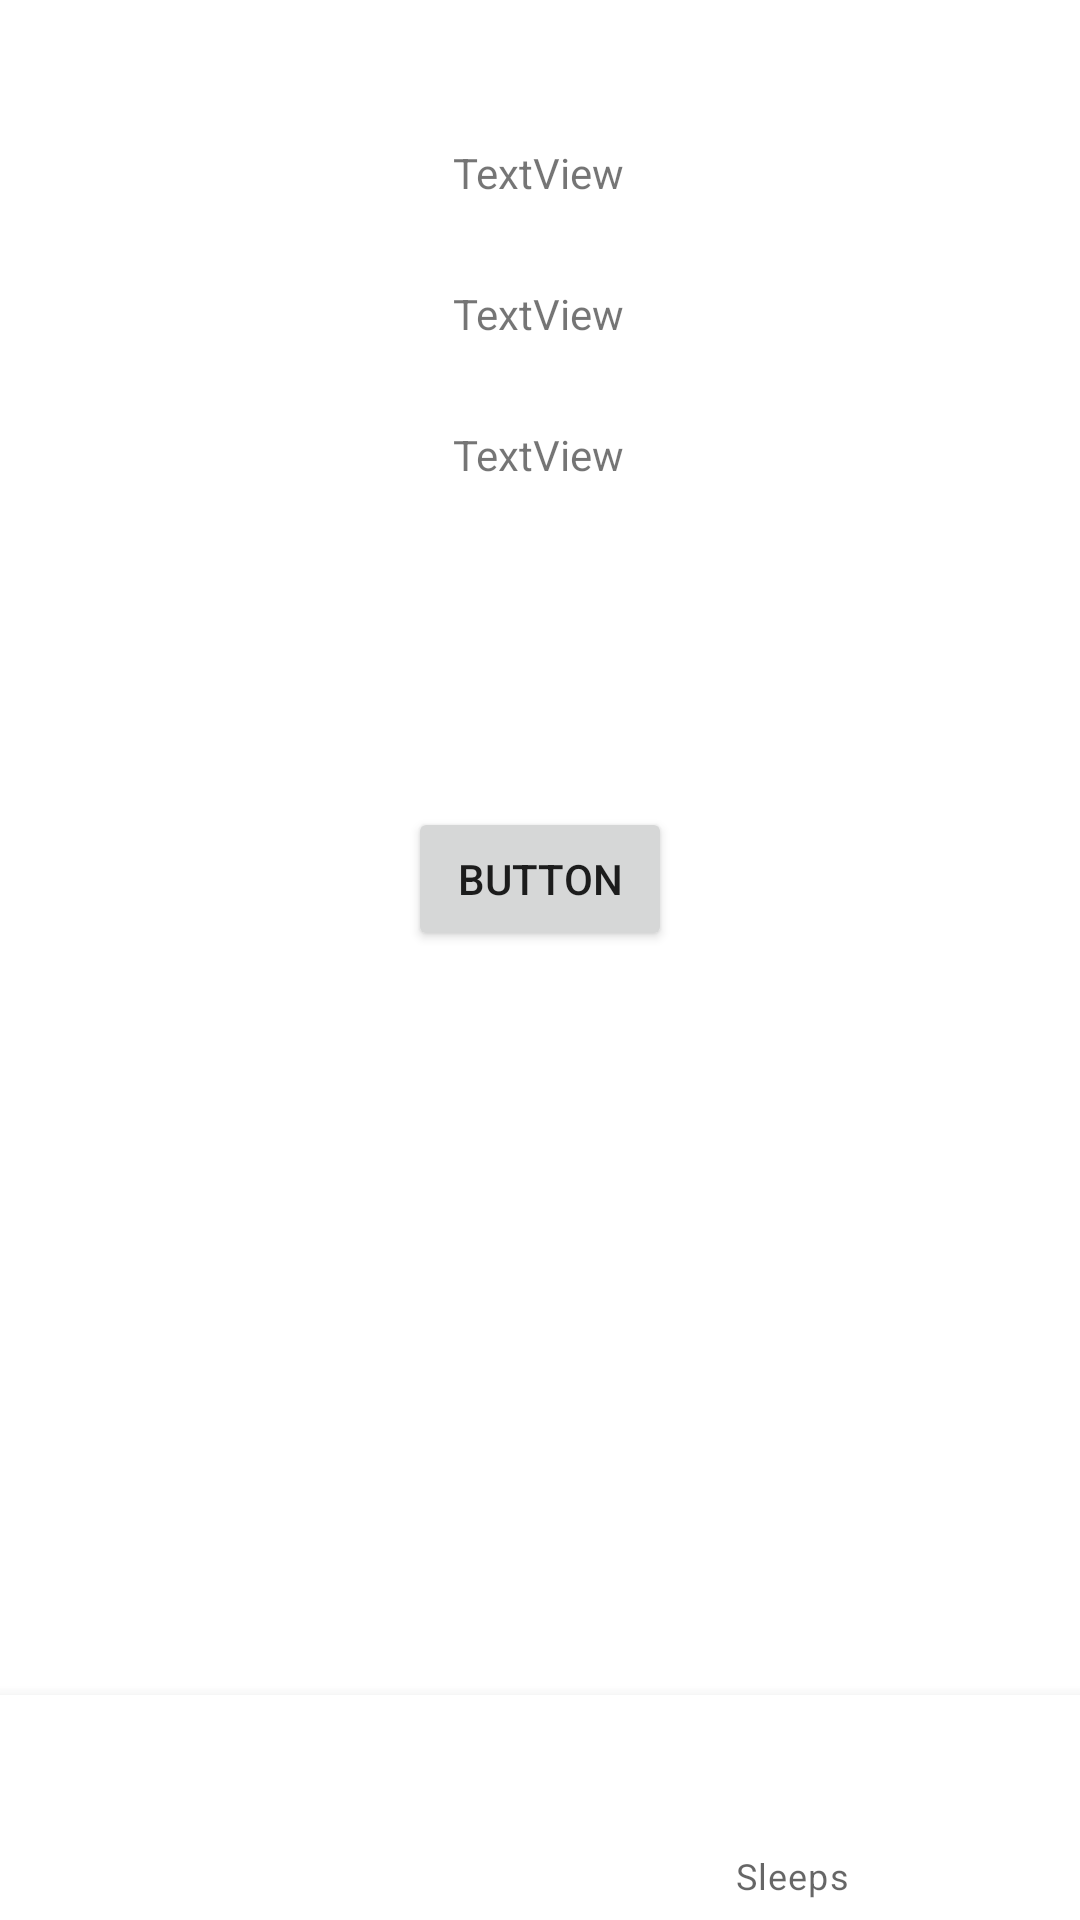

Write the Android layout XML for this screen, with the resource values it uses.
<!-- AndroidManifest.xml: application theme Theme.SnoozeBuddy -->
<!-- res/layout/details_layout.xml -->
<?xml version="1.0" encoding="utf-8"?>
<androidx.constraintlayout.widget.ConstraintLayout
    xmlns:android="http://schemas.android.com/apk/res/android"
    xmlns:app="http://schemas.android.com/apk/res-auto"
    xmlns:tools="http://schemas.android.com/tools"
    android:layout_width="match_parent"
    android:layout_height="match_parent"
    tools:context=".DetailsActivity">

    <TextView
        android:id="@+id/txtName"
        android:layout_width="wrap_content"
        android:layout_height="wrap_content"
        android:layout_marginTop="48dp"
        android:text="TextView"
        app:layout_constraintEnd_toEndOf="parent"
        app:layout_constraintHorizontal_bias="0.498"
        app:layout_constraintStart_toStartOf="parent"
        app:layout_constraintTop_toTopOf="parent" />

    <TextView
        android:id="@+id/txtDescription"
        android:layout_width="wrap_content"
        android:layout_height="wrap_content"
        android:layout_marginTop="28dp"
        android:text="TextView"
        app:layout_constraintEnd_toEndOf="parent"
        app:layout_constraintHorizontal_bias="0.498"
        app:layout_constraintStart_toStartOf="parent"
        app:layout_constraintTop_toBottomOf="@+id/txtName" />

    <TextView
        android:id="@+id/txtDuration"
        android:layout_width="wrap_content"
        android:layout_height="wrap_content"
        android:layout_marginTop="28dp"
        android:text="TextView"
        app:layout_constraintEnd_toEndOf="parent"
        app:layout_constraintHorizontal_bias="0.498"
        app:layout_constraintStart_toStartOf="parent"
        app:layout_constraintTop_toBottomOf="@+id/txtDescription" />

    <com.google.android.material.bottomnavigation.BottomNavigationView
        android:id="@+id/bottomNavigationView"
        android:layout_width="match_parent"
        android:layout_height="75dp"
        app:layout_constraintBottom_toBottomOf="parent"
        app:layout_constraintEnd_toEndOf="parent"
        app:layout_constraintHorizontal_bias="0.5"
        app:layout_constraintStart_toStartOf="parent"
        app:menu="@menu/bottom_nav_menu"/>

    <Button
        android:id="@+id/btnDeleteSleep"
        android:layout_width="wrap_content"
        android:layout_height="wrap_content"
        android:layout_marginTop="108dp"
        android:onClick="deleteData"
        android:text="Button"
        app:layout_constraintEnd_toEndOf="parent"
        app:layout_constraintStart_toStartOf="parent"
        app:layout_constraintTop_toBottomOf="@+id/txtDuration" />
</androidx.constraintlayout.widget.ConstraintLayout>
<!-- resources referenced by this layout -->
<resources>
  <style name="Theme.SnoozeBuddy" parent="Theme.MaterialComponents.DayNight.NoActionBar">
          
          <item name="colorPrimary">@color/white</item>
          <item name="colorPrimaryVariant">@color/black</item>
          <item name="colorOnPrimary">@color/white</item>
          
          <item name="colorSecondary">@color/teal_200</item>
          <item name="colorSecondaryVariant">@color/teal_700</item>
          <item name="colorOnSecondary">@color/black</item>
          
          <item name="android:statusBarColor" tools:targetApi="l">?attr/colorPrimaryVariant</item>
          
      </style>
  <!-- not gathered from this repository: default colours our renderer supplied (Android Studio template values) -->
  <color name="teal_200">#FF03DAC5</color>
  <color name="teal_700">#FF018786</color>
  <color name="black">#FF000000</color>
  <color name="white">#FFFFFFFF</color>
</resources>
